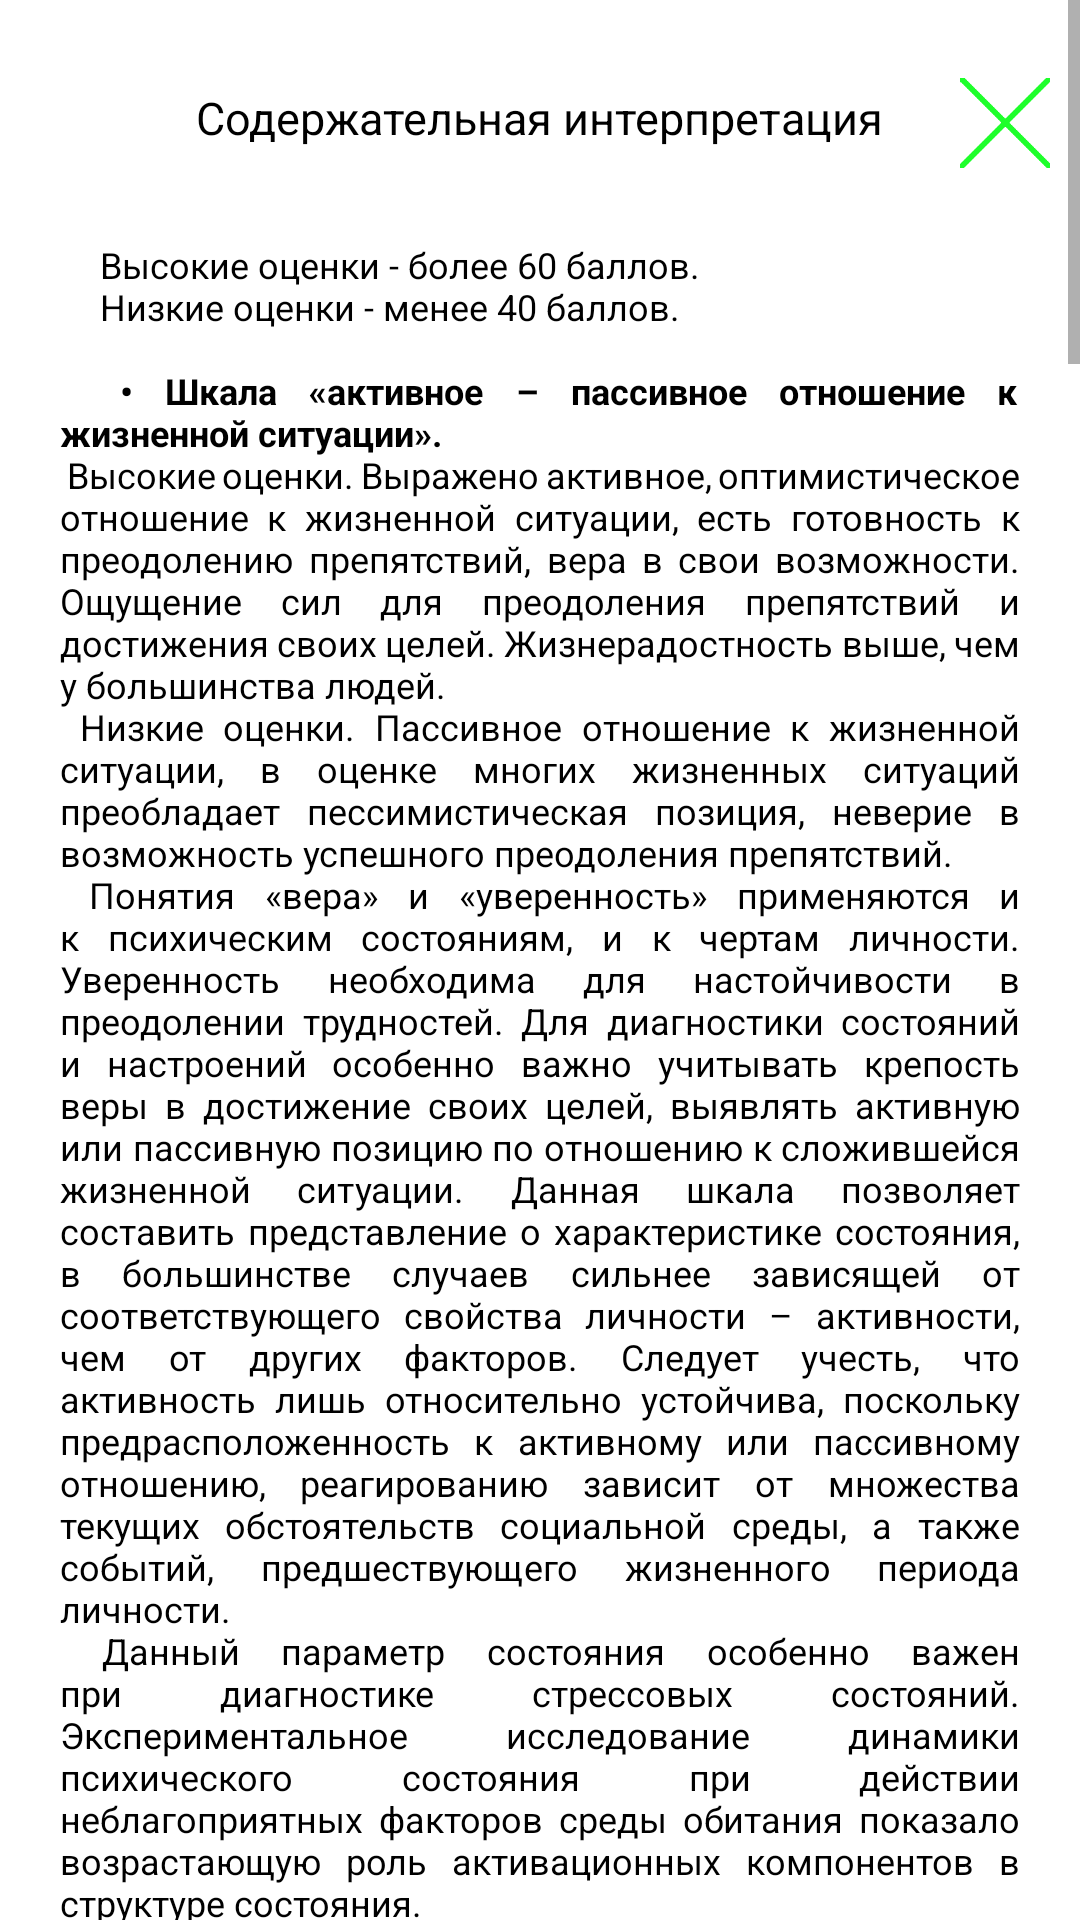

Produce the Android XML layout that renders to this screen, including the resource entries it uses.
<!-- AndroidManifest.xml: application theme Theme.Face_test -->
<!-- res/layout/emotion_test_info.xml -->
<?xml version="1.0" encoding="utf-8"?>
<RelativeLayout xmlns:android="http://schemas.android.com/apk/res/android"
    android:layout_width="fill_parent"
    android:layout_height="fill_parent"
    xmlns:app="http://schemas.android.com/apk/res-auto">
    <ScrollView
        android:layout_width="match_parent"
        android:layout_height="match_parent">
        <RelativeLayout
            android:layout_width="match_parent"
            android:layout_height="wrap_content"
            android:orientation="vertical">
            <Button
                android:id="@+id/button_close"
                android:layout_width="30dp"
                android:layout_height="30dp"
                android:background="@drawable/close_img"
                android:layout_marginStart="320dp"
                android:layout_marginTop="26dp"
                android:clickable="true"
                android:onClick="onCloseButtonClick"
                />

            <TextView
                android:layout_width="wrap_content"
                android:layout_height="wrap_content"
                android:text="Содержательная интерпретация"
                android:textAlignment="center"
                android:layout_marginTop="20dp"
                android:layout_centerHorizontal="true"
                android:textColor="@color/black"
                android:textSize="15sp"
                android:background="@drawable/rounded_text"
                android:padding="9dp"
                />
            <TextView
                android:layout_width="match_parent"
                android:layout_height="wrap_content"
                android:justificationMode="inter_word"
                android:text="@string/testResultText"
                android:layout_marginHorizontal="20dp"
                android:layout_marginTop="80dp"
                android:textColor="@color/textColor"
                android:textSize="12sp"
                android:id="@+id/definition"
                />
            <View
                android:layout_width="match_parent"
                android:layout_height="20dp"
                android:layout_below="@id/definition"
                />
        </RelativeLayout>
    </ScrollView>
</RelativeLayout>
<!-- resources referenced by this layout -->
<resources>
  <color name="black">#FF000000</color>
  <color name="textColor">@color/black</color>
  <color name="green">#1eff2b</color>
  <color name="teal_200">#FF03DAC5</color>
  <color name="teal_700">#FF018786</color>
</resources>
